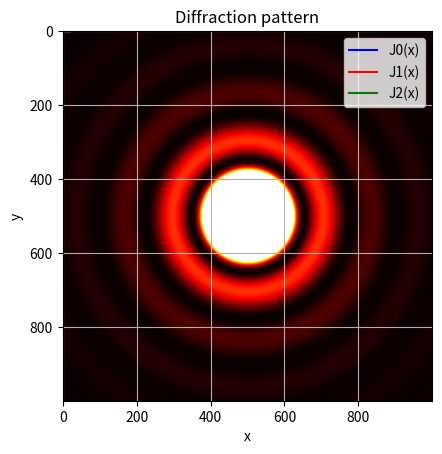

Python code for this plot:
from numpy import cos, sin, sqrt, pi, meshgrid, linspace, zeros
import matplotlib.pyplot as plt

def J(m,x): #Bessel's function
    def f(theta):
        return 1/pi*cos(m*theta-x*sin(theta))
    #SIMPSON'S METHOD:
    N = 1000 #numero de divisiones
    a = 0.0 #limite inferior
    b = pi  #limite superior
    h = (b-a)/N #tamaño de las divisiones
    s = 1/3*(f(a) + f(b))
    for k in range(1,N,2): #terminos impares
        s += 1/3*(4*f(a+k*h))
    for k in range(2,N,2): #terminos pares
        s += 1/3*(2*f(a+k*h))
    return h*s

x = linspace(0,20,100)
plt.title("Bessel's functions")
plt.xlabel('x')
plt.ylabel('Jm(x)')
plt.grid(True)
plt.plot(x,J(0,x),'b-',label='J0(x)')
plt.plot(x,J(1,x),'r-',label='J1(x)')
plt.plot(x,J(2,x),'g-',label='J2(x)')
plt.legend()
plt.show()

#INTENSITY AS FUNCTION OF RADIUS
def I(r):
    k = 2*pi/0.5 #numero de onda, 500 nm a micrometros
    return (J(1,k*r)/(k*r))**2

N = 1000 #precision
matrix = zeros((N,N))

x = y = linspace(-1.0, 1.0, N)
X, Y = meshgrid(x, y)
R = sqrt(X*X+Y*Y)

plt.title("Diffraction pattern")
plt.xlabel('x')
plt.ylabel('y')
plt.imshow(I(R),vmax=0.01)
plt.hot()
plt.show()